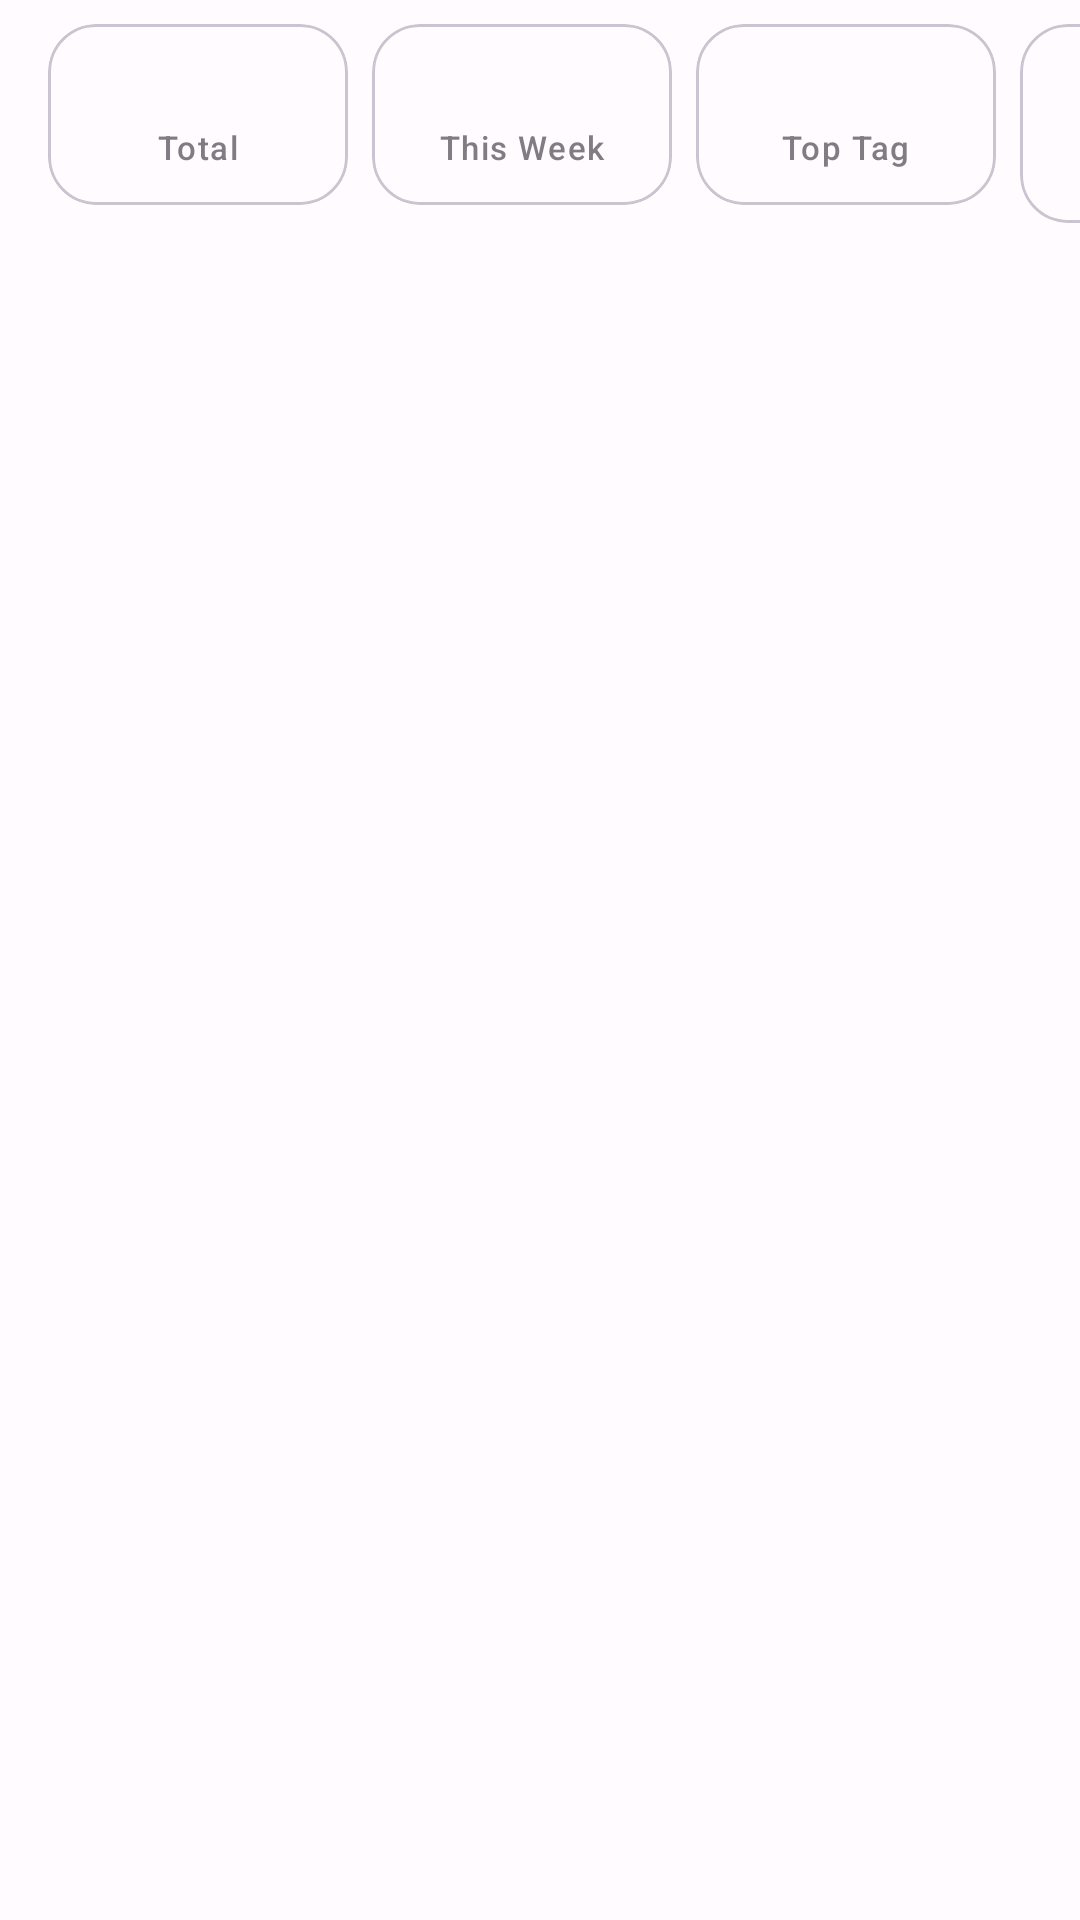

The Android layout XML behind this screen, and the referenced resources:
<!-- AndroidManifest.xml: application theme Theme.KNotes -->
<!-- res/layout/layout_dashboard.xml -->
<?xml version="1.0" encoding="utf-8"?>
<HorizontalScrollView xmlns:android="http://schemas.android.com/apk/res/android"
    xmlns:app="http://schemas.android.com/apk/res-auto"
    xmlns:tools="http://schemas.android.com/tools"
    android:layout_width="match_parent"
    android:layout_height="wrap_content"
    android:clipToPadding="false"
    android:paddingHorizontal="16dp"
    android:paddingVertical="8dp"
    android:scrollbars="none">

    <LinearLayout
        android:layout_width="wrap_content"
        android:layout_height="wrap_content"
        android:orientation="horizontal">

        
        <com.google.android.material.card.MaterialCardView
            android:layout_width="100dp"
            android:layout_height="wrap_content"
            android:layout_marginEnd="8dp"
            app:cardCornerRadius="16dp"
            app:cardElevation="0dp"
            app:strokeWidth="1dp"
            app:strokeColor="?attr/colorOutlineVariant">
            <LinearLayout
                android:layout_width="match_parent"
                android:layout_height="wrap_content"
                android:gravity="center"
                android:orientation="vertical"
                android:padding="12dp">
                <TextView
                    android:id="@+id/tv_total_notes"
                    android:layout_width="wrap_content"
                    android:layout_height="wrap_content"
                    android:textAppearance="@style/TextAppearance.Material3.TitleMedium"
                    android:textColor="?attr/colorPrimary"
                    android:textStyle="bold"
                    tools:text="24" />
                <TextView
                    android:layout_width="wrap_content"
                    android:layout_height="wrap_content"
                    android:text="Total"
                    android:textAppearance="@style/TextAppearance.Material3.LabelSmall"
                    android:alpha="0.7" />
            </LinearLayout>
        </com.google.android.material.card.MaterialCardView>

        
        <com.google.android.material.card.MaterialCardView
            android:layout_width="100dp"
            android:layout_height="wrap_content"
            android:layout_marginEnd="8dp"
            app:cardCornerRadius="16dp"
            app:cardElevation="0dp"
            app:strokeWidth="1dp"
            app:strokeColor="?attr/colorOutlineVariant">
            <LinearLayout
                android:layout_width="match_parent"
                android:layout_height="wrap_content"
                android:gravity="center"
                android:orientation="vertical"
                android:padding="12dp">
                <TextView
                    android:id="@+id/tv_notes_this_week"
                    android:layout_width="wrap_content"
                    android:layout_height="wrap_content"
                    android:textAppearance="@style/TextAppearance.Material3.TitleMedium"
                    android:textColor="?attr/colorTertiary"
                    android:textStyle="bold"
                    tools:text="5" />
                <TextView
                    android:layout_width="wrap_content"
                    android:layout_height="wrap_content"
                    android:text="This Week"
                    android:textAppearance="@style/TextAppearance.Material3.LabelSmall"
                    android:alpha="0.7" />
            </LinearLayout>
        </com.google.android.material.card.MaterialCardView>

        
        <com.google.android.material.card.MaterialCardView
            android:layout_width="100dp"
            android:layout_height="wrap_content"
            android:layout_marginEnd="8dp"
            app:cardCornerRadius="16dp"
            app:cardElevation="0dp"
            app:strokeWidth="1dp"
            app:strokeColor="?attr/colorOutlineVariant">
            <LinearLayout
                android:layout_width="match_parent"
                android:layout_height="wrap_content"
                android:gravity="center"
                android:orientation="vertical"
                android:padding="12dp">
                <TextView
                    android:id="@+id/tv_top_tag"
                    android:layout_width="wrap_content"
                    android:layout_height="wrap_content"
                    android:ellipsize="end"
                    android:maxLines="1"
                    android:textAppearance="@style/TextAppearance.Material3.TitleMedium"
                    android:textColor="?attr/colorSecondary"
                    android:textStyle="bold"
                    tools:text="#Work" />
                <TextView
                    android:layout_width="wrap_content"
                    android:layout_height="wrap_content"
                    android:text="Top Tag"
                    android:textAppearance="@style/TextAppearance.Material3.LabelSmall"
                    android:alpha="0.7" />
            </LinearLayout>
        </com.google.android.material.card.MaterialCardView>

        
        <com.google.android.material.card.MaterialCardView
            android:layout_width="100dp"
            android:layout_height="wrap_content"
            app:cardCornerRadius="16dp"
            app:cardElevation="0dp"
            app:strokeWidth="1dp"
            app:strokeColor="?attr/colorOutlineVariant">
            <LinearLayout
                android:layout_width="match_parent"
                android:layout_height="wrap_content"
                android:gravity="center"
                android:orientation="vertical"
                android:padding="12dp">
                <TextView
                    android:id="@+id/tv_productivity_score"
                    android:layout_width="wrap_content"
                    android:layout_height="wrap_content"
                    android:textAppearance="@style/TextAppearance.Material3.TitleMedium"
                    android:textColor="?attr/colorTertiary"
                    android:textStyle="bold"
                    tools:text="75%" />
                <TextView
                    android:layout_width="wrap_content"
                    android:layout_height="wrap_content"
                    android:text="Score"
                    android:textAppearance="@style/TextAppearance.Material3.LabelSmall"
                    android:alpha="0.7" />

                
                <com.google.android.material.progressindicator.LinearProgressIndicator
                    android:id="@+id/progress_productivity"
                    android:layout_width="32dp"
                    android:layout_height="wrap_content"
                    android:layout_marginTop="4dp"
                    app:trackThickness="2dp"
                    app:trackCornerRadius="2dp"
                    app:indicatorColor="?attr/colorTertiary"
                    app:trackColor="?attr/colorOutlineVariant"
                    tools:progress="75" />
            </LinearLayout>
        </com.google.android.material.card.MaterialCardView>

    </LinearLayout>
</HorizontalScrollView>
<!-- resources referenced by this layout -->
<resources>
  <style name="Theme.KNotes" parent="Base.Theme.KNotes" />
  <style name="Base.Theme.KNotes" parent="Theme.Material3.DayNight.NoActionBar">
          
          <item name="colorPrimary">@color/primary</item>
          <item name="colorOnPrimary">@color/onPrimary</item>
          <item name="colorPrimaryContainer">@color/primaryContainer</item>
          <item name="colorOnPrimaryContainer">@color/onPrimaryContainer</item>
  
          
          <item name="colorSecondary">@color/secondary</item>
          <item name="colorOnSecondary">@color/onSecondary</item>
          <item name="colorSecondaryContainer">@color/secondaryContainer</item>
          <item name="colorOnSecondaryContainer">@color/onSecondaryContainer</item>
  
          
          <item name="colorTertiary">@color/tertiary</item>
          <item name="colorOnTertiary">@color/onTertiary</item>
          <item name="colorTertiaryContainer">@color/tertiaryContainer</item>
          <item name="colorOnTertiaryContainer">@color/onTertiaryContainer</item>
  
          <item name="android:windowBackground">@color/background</item>
          <item name="colorSurface">@color/surface</item>
          <item name="colorOnSurface">@color/onSurface</item>
          <item name="colorSurfaceVariant">@color/surfaceVariant</item>
          <item name="colorOnSurfaceVariant">@color/onSurfaceVariant</item>
          <item name="colorOutline">@color/outline</item>
  
          
          <item name="android:statusBarColor">?attr/colorSurface</item>
          <item name="android:navigationBarColor">?attr/colorSurface</item>
          <item name="android:windowLightStatusBar">true</item>
          
          
          <item name="shapeAppearanceSmallComponent">@style/ShapeAppearance.KNotes.SmallComponent</item>
          <item name="shapeAppearanceMediumComponent">@style/ShapeAppearance.KNotes.MediumComponent</item>
          <item name="shapeAppearanceLargeComponent">@style/ShapeAppearance.KNotes.LargeComponent</item>
      </style>
  <color name="primary">#6750A4</color>
  <color name="onPrimary">#FFFFFF</color>
  <color name="primaryContainer">#EADDFF</color>
  <color name="onPrimaryContainer">#21005D</color>
  <color name="secondary">#625B71</color>
  <color name="onSecondary">#FFFFFF</color>
  <color name="secondaryContainer">#E8DEF8</color>
  <color name="onSecondaryContainer">#1D192B</color>
  <color name="tertiary">#7D5260</color>
  <color name="onTertiary">#FFFFFF</color>
  <color name="tertiaryContainer">#FFD8E4</color>
  <color name="onTertiaryContainer">#31111D</color>
  <color name="background">#FFFBFE</color>
  <color name="surface">#FFFBFE</color>
  <color name="onSurface">#1C1B1F</color>
  <color name="surfaceVariant">#E7E0EC</color>
  <color name="onSurfaceVariant">#49454F</color>
  <color name="outline">#79747E</color>
  <style name="ShapeAppearance.KNotes.SmallComponent" parent="ShapeAppearance.Material3.SmallComponent">
          <item name="cornerSize">8dp</item>
      </style>
  <style name="ShapeAppearance.KNotes.MediumComponent" parent="ShapeAppearance.Material3.MediumComponent">
          <item name="cornerSize">16dp</item>
      </style>
  <style name="ShapeAppearance.KNotes.LargeComponent" parent="ShapeAppearance.Material3.LargeComponent">
          <item name="cornerSize">28dp</item>
      </style>
</resources>
